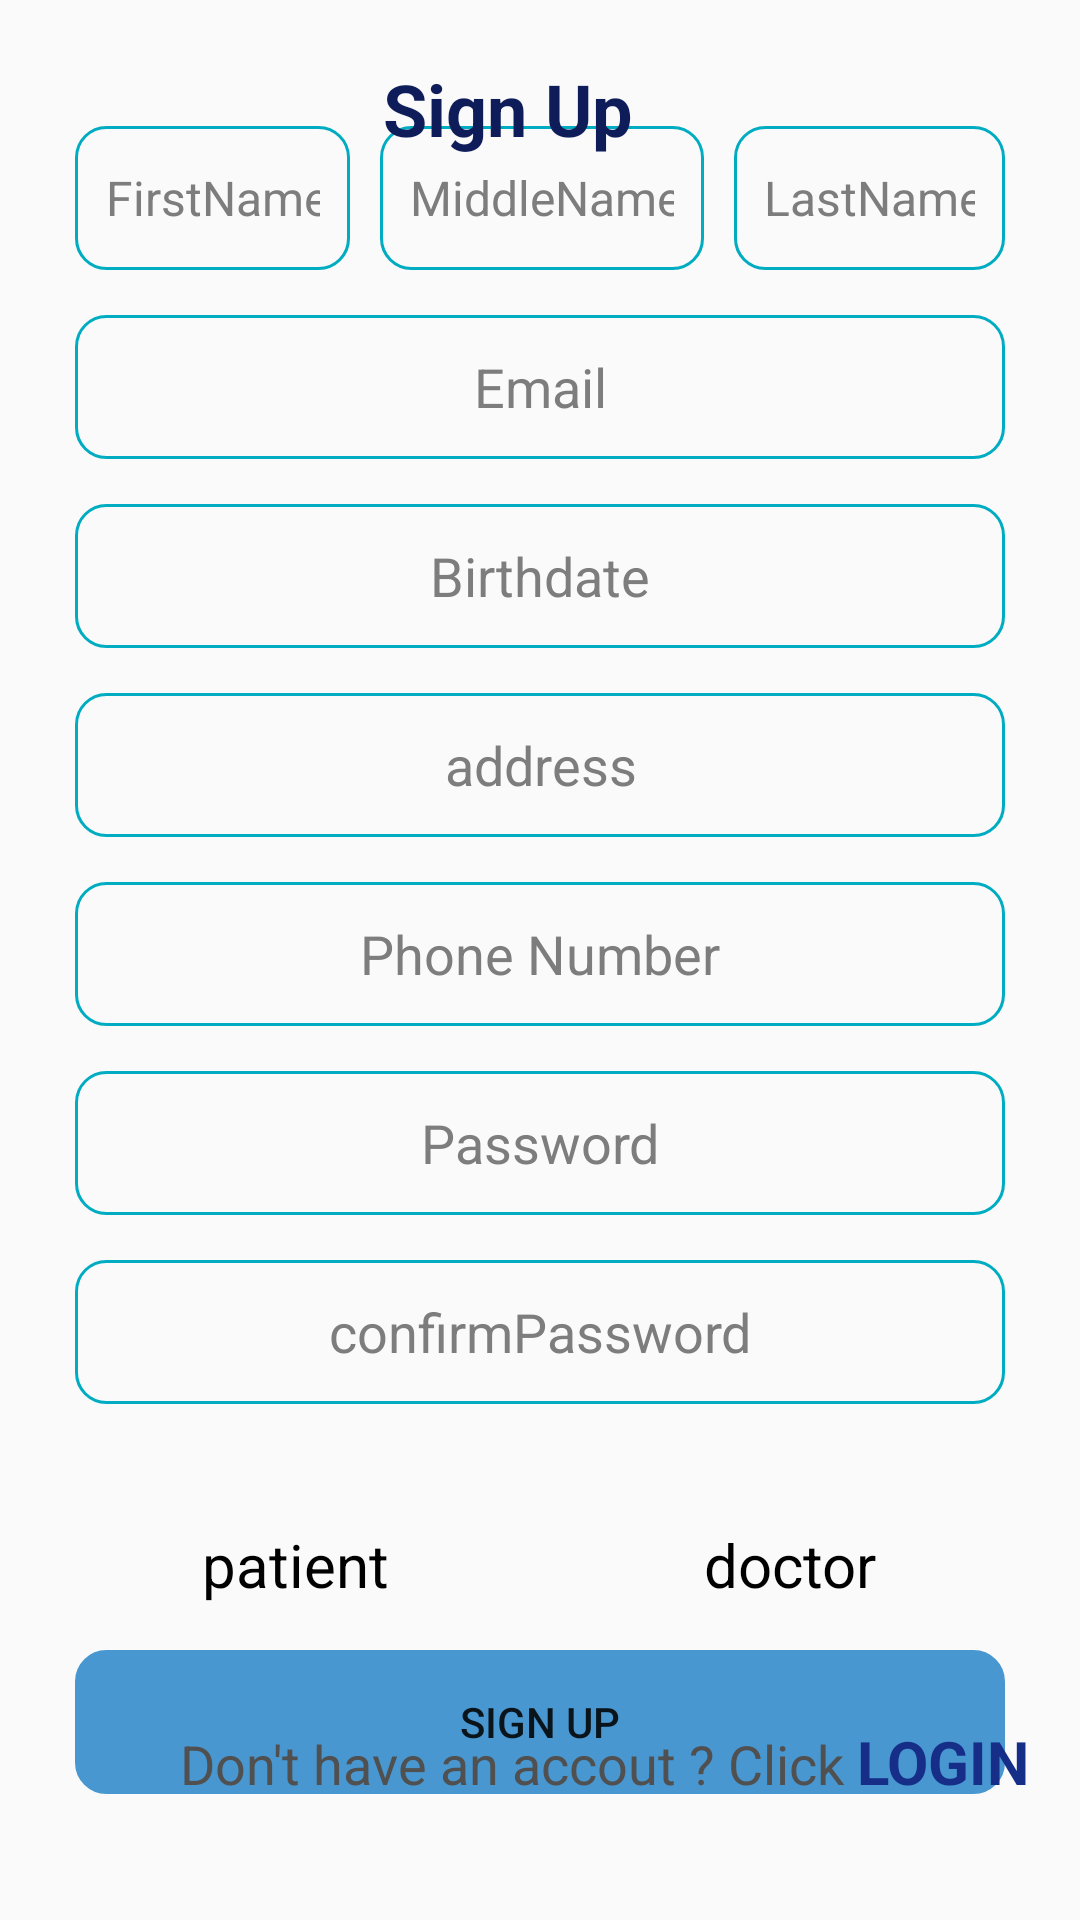

Write the Android layout XML for this screen, with the resource values it uses.
<!-- AndroidManifest.xml: application theme Theme.DailyMedicalInf -->
<!-- res/layout/activity_sign_up.xml -->
<?xml version="1.0" encoding="utf-8"?>
<androidx.constraintlayout.widget.ConstraintLayout xmlns:android="http://schemas.android.com/apk/res/android"
    xmlns:app="http://schemas.android.com/apk/res-auto"
    xmlns:tools="http://schemas.android.com/tools"
    android:layout_width="match_parent"
    android:layout_height="match_parent"
    tools:context=".log.signUp_activity">

    <LinearLayout
        android:id="@+id/linear_1"
        android:layout_width="match_parent"
        android:layout_height="wrap_content"
        android:orientation="vertical"
        app:layout_constraintBottom_toBottomOf="parent"
        app:layout_constraintEnd_toEndOf="parent"
        app:layout_constraintStart_toStartOf="parent"
        app:layout_constraintTop_toTopOf="parent">

        <LinearLayout
            android:id="@+id/linear_2"
            android:layout_width="match_parent"
            android:layout_height="match_parent"
            android:layout_marginStart="25dp"
            android:layout_marginTop="15dp"
            android:layout_marginEnd="25dp"
            android:orientation="horizontal">

            <EditText
                android:id="@+id/et_fName"
                android:layout_width="wrap_content"
                android:layout_height="wrap_content"
                android:layout_marginEnd="5dp"
                android:layout_weight="1"
                android:background="@drawable/input_selector"
                android:hint="@string/Firstname"
                android:inputType="text"
                android:minHeight="48dp"
                android:padding="10dp"
                android:textAlignment="center"
                android:textColor="#98acf8"
                android:textColorHint="#7D7D7D"
                android:textSize="16sp" />

            <EditText
                android:id="@+id/et_mName"
                android:layout_width="wrap_content"
                android:layout_height="wrap_content"
                android:layout_marginStart="5dp"
                android:layout_marginEnd="5dp"
                android:layout_weight="1"
                android:background="@drawable/input_selector"
                android:hint="@string/Middlename"
                android:inputType="text"
                android:minHeight="48dp"
                android:padding="10dp"
                android:textAlignment="center"
                android:textColor="#98acf8"
                android:textColorHint="#7D7D7D"
                android:textSize="16sp" />

            <EditText
                android:id="@+id/et_lName"
                android:layout_width="wrap_content"
                android:layout_height="wrap_content"
                android:layout_marginStart="5dp"
                android:layout_weight="1"
                android:background="@drawable/input_selector"
                android:hint="@string/Lastname"
                android:inputType="text"
                android:minHeight="48dp"
                android:padding="10dp"
                android:textAlignment="center"
                android:textColor="#98acf8"
                android:textColorHint="#7D7D7D"
                android:textSize="16sp" />

        </LinearLayout>

        <EditText
            android:id="@+id/et_email"
            android:layout_width="match_parent"
            android:layout_height="wrap_content"
            android:layout_marginStart="25dp"
            android:layout_marginTop="15dp"
            android:layout_marginEnd="25dp"
            android:background="@drawable/input_selector"
            android:hint="@string/email"
            android:inputType="textEmailAddress"
            android:minHeight="48dp"
            android:padding="10dp"
            android:textAlignment="center"
            android:textColor="#98acf8"
            android:textColorHint="#7D7D7D" />

        <EditText
            android:id="@+id/et_birth_date"
            android:layout_width="match_parent"
            android:layout_height="wrap_content"
            android:layout_marginStart="25dp"
            android:layout_marginTop="15dp"
            android:layout_marginEnd="25dp"
            android:background="@drawable/input_selector"
            android:hint="@string/birthdate"
            android:inputType="datetime"
            android:minHeight="48dp"
            android:padding="10dp"
            android:textAlignment="center"
            android:textColor="#98acf8"
            android:textColorHint="#7D7D7D" />

        <EditText
            android:id="@+id/et_address"
            android:layout_width="match_parent"
            android:layout_height="wrap_content"
            android:layout_marginStart="25dp"
            android:layout_marginTop="15dp"
            android:layout_marginEnd="25dp"
            android:background="@drawable/input_selector"
            android:hint="@string/address"
            android:inputType="text"
            android:minHeight="48dp"
            android:padding="10dp"
            android:textAlignment="center"
            android:textColor="#98acf8"
            android:textColorHint="#7D7D7D" />

        <EditText
            android:id="@+id/et_mobile"
            android:layout_width="match_parent"
            android:layout_height="wrap_content"
            android:layout_marginStart="25dp"
            android:layout_marginTop="15dp"
            android:layout_marginEnd="25dp"
            android:background="@drawable/input_selector"
            android:hint="@string/phone_number"
            android:inputType="phone"
            android:minHeight="48dp"
            android:padding="10dp"
            android:textAlignment="center"
            android:textColor="#98acf8"
            android:textColorHint="#7D7D7D" />


        <EditText
            android:id="@+id/et_password"
            android:layout_width="match_parent"
            android:layout_height="wrap_content"
            android:layout_marginStart="25dp"
            android:layout_marginTop="15dp"
            android:layout_marginEnd="25dp"
            android:background="@drawable/input_selector"
            android:hint="@string/password"
            android:inputType="textPassword"
            android:minHeight="48dp"
            android:padding="10dp"
            android:textAlignment="center"
            android:textColor="#98acf8"
            android:textColorHint="#7D7D7D" />

        <EditText
            android:id="@+id/et_confirm_password"
            android:layout_width="match_parent"
            android:layout_height="wrap_content"
            android:layout_marginStart="25dp"
            android:layout_marginTop="15dp"
            android:layout_marginEnd="25dp"
            android:background="@drawable/input_selector"
            android:hint="@string/confirmpassword"
            android:inputType="textPassword"
            android:minHeight="48dp"
            android:padding="10dp"
            android:textAlignment="center"
            android:textColor="#98acf8"
            android:textColorHint="#7D7D7D" />

        <RadioGroup
            android:id="@+id/radioGroup"
            android:layout_width="match_parent"
            android:layout_height="wrap_content"
            android:layout_marginTop="40dp"
            android:orientation="horizontal"
            app:layout_constraintLeft_toLeftOf="parent"
            app:layout_constraintRight_toRightOf="parent"
            app:layout_constraintTop_toTopOf="parent"
            tools:layout_editor_absoluteY="42dp">

            <RadioButton
                android:id="@+id/radio_one"
                android:layout_width="wrap_content"
                android:layout_height="wrap_content"
                android:layout_marginLeft="20dp"
                android:layout_marginRight="5dp"
                android:layout_weight="1"
                android:background="@drawable/radio_selector"
                android:button="@android:color/transparent"
                android:checked="true"
                android:gravity="center"
                android:text="@string/patient"
                android:textColor="@color/black"
                android:textSize="20sp" />

            <RadioButton
                android:id="@+id/radio_two"
                android:layout_width="wrap_content"
                android:layout_height="wrap_content"
                android:layout_marginLeft="5dp"
                android:layout_marginRight="20dp"
                android:layout_weight="1"
                android:background="@drawable/radio_selector"
                android:button="@android:color/transparent"
                android:gravity="center"
                android:text="@string/doctor"
                android:textColor="@color/black"
                android:textSize="20sp" />
        </RadioGroup>


        <Button
            android:id="@+id/btn_sign_up"
            android:layout_width="match_parent"
            android:layout_height="wrap_content"
            android:layout_marginStart="25dp"
            android:layout_marginTop="15dp"
            android:layout_marginEnd="25dp"
            android:layout_marginBottom="15dp"
            android:background="@drawable/input_selector"
            android:text="@string/sign_up"
            app:backgroundTint="#4997d0" />
    </LinearLayout>

    <TextView
        android:id="@+id/tv_1"
        android:layout_width="125dp"
        android:layout_height="50dp"
        android:layout_marginTop="10dp"
        android:paddingTop="10dp"
        android:text="Sign Up"
        android:textAlignment="center"
        android:textColor="#0E1D59"
        android:textSize="24sp"
        android:textStyle="bold"
        app:layout_constraintEnd_toEndOf="parent"
        app:layout_constraintHorizontal_bias="0.455"
        app:layout_constraintStart_toStartOf="parent"
        app:layout_constraintTop_toTopOf="parent" />

    <TextView
        android:id="@+id/textView2_1"
        android:layout_width="wrap_content"
        android:layout_height="wrap_content"
        android:layout_marginStart="60dp"
        android:layout_marginBottom="40dp"
        android:text="Don't have an accout ? Click "
        android:textColor="#505050"
        android:textSize="18sp"
        app:layout_constraintBottom_toBottomOf="parent"
        app:layout_constraintStart_toStartOf="parent" />

    <TextView
        android:id="@+id/tv_login"
        android:layout_width="wrap_content"
        android:layout_height="wrap_content"
        android:text="LOGIN"
        android:textColor="#162E87"
        android:textSize="20sp"
        android:textStyle="bold"
        app:layout_constraintBaseline_toBaselineOf="@+id/textView2_1"
        app:layout_constraintEnd_toEndOf="parent"
        app:layout_constraintHorizontal_bias="0.0"
        app:layout_constraintStart_toEndOf="@+id/textView2_1" />

</androidx.constraintlayout.widget.ConstraintLayout>
<!-- resources referenced by this layout -->
<resources>
  <color name="black">#FF000000</color>
  <!-- drawable input_selector (drawable-v24) -->
  <selector xmlns:android="http://schemas.android.com/apk/res/android">
      <item android:state_enabled="true" android:state_focused="false">
          <shape android:shape="rectangle">
              <stroke android:color="#00ACC1" android:width="1dp"/>
              <corners android:radius="10dp"/>
          </shape>
      </item>
      <item android:state_enabled="true" android:state_focused="true">
          <shape android:shape="rectangle">
              <stroke android:color="#1E88E5" android:width="1dp"/>
              <corners android:radius="10dp"/>
          </shape>
      </item>
  </selector>
  <string name="Firstname">FirstName</string>
  <string name="Lastname">LastName</string>
  <string name="Middlename">MiddleName</string>
  <string name="address">address</string>
  <string name="birthdate">Birthdate</string>
  <string name="confirmpassword">confirmPassword</string>
  <string name="doctor">doctor</string>
  <string name="email">Email</string>
  <string name="password">Password</string>
  <string name="patient">patient</string>
  <string name="phone_number">Phone Number</string>
  <string name="sign_up">Sign Up</string>
  <style name="Theme.DailyMedicalInf" parent="Theme.AppCompat.Light.NoActionBar">
          
          <item name="colorPrimary">@color/purple_500</item>
          <item name="colorPrimaryVariant">@color/purple_700</item>
          <item name="colorOnPrimary">@color/white</item>
          
          <item name="colorSecondary">@color/teal_200</item>
          <item name="colorSecondaryVariant">@color/teal_700</item>
          <item name="colorOnSecondary">@color/black</item>
          
          <item name="android:statusBarColor" tools:targetApi="l">?attr/colorPrimaryVariant</item>
          
      </style>
  <color name="purple_500">#2B6DF1</color>
  <color name="purple_700">#FF3700B3</color>
  <color name="white">#FFFFFFFF</color>
  <color name="teal_200">#FF03DAC5</color>
  <color name="teal_700">#FF018786</color>
</resources>
